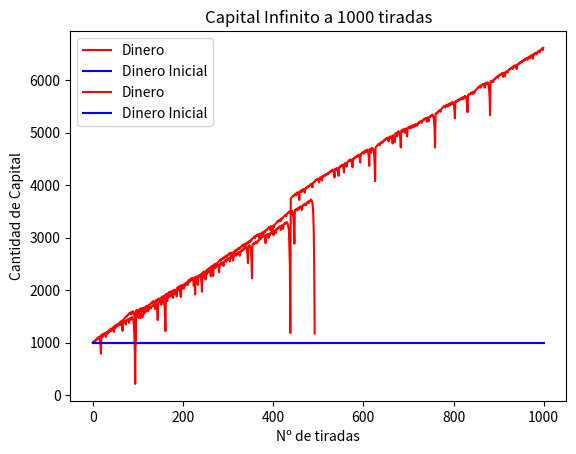

The script that saved this image:
import random as rn
import matplotlib.pyplot as plt

# aplicamos la martingala apostando al rojo hasta que que el dinero sea 0

min_n = 0
max_n = 36
numeros_rojos = [1, 3, 5, 7, 9, 12, 14, 16, 18, 20, 21, 23, 25, 27, 29, 31, 32, 34, 36]

# finito
lista_numeros = []
lista_dinero = []

# infinito
lista_numeros2 = []
lista_dinero2 = []

# iniciales
dinero_inicial = 1000
apuesta_minima = 10


def getColor(numero):
    if numero in numeros_rojos:
        return "rojo"
    elif numero == 0:
        return "sin"
    else:
        return "negro"


def apuesta_dinero():
    dinero = dinero_inicial
    apuesta = apuesta_minima
    count = 0
    while dinero >= 0:
        lista_dinero.append(dinero)
        if apuesta > dinero:
            break
        lista_numeros.append(rn.randint(min_n, max_n))
        if getColor(lista_numeros[-1]) == "rojo":
            dinero += apuesta
            apuesta = apuesta_minima
        else:
            if getColor(lista_numeros[-1]) == "negro":
                dinero -= apuesta
            else:
                dinero -= apuesta / 2
            apuesta *= 2

        count += 1
    return lista_dinero


def apuesta_n_veces():
    n=1000
    dinero = dinero_inicial
    apuesta = apuesta_minima
    for i in range(0, n):
        lista_dinero2.append(dinero)
        lista_numeros2.append(rn.randint(min_n, max_n))
        if getColor(lista_numeros2[-1]) == "rojo":
            dinero += apuesta
            apuesta = apuesta_minima
        else:
            if getColor(lista_numeros2[-1]) == "negro":
                dinero -= apuesta
            else:
                dinero -= apuesta / 2
            apuesta *= 2
    return lista_dinero2



def plot_caja():
    #Dinero Finito
    #plt.subplot(2, 2, 1)
    plt.grid()
    plt.xlabel('Nº de tiradas')
    plt.ylabel('Cantidad de Capital')
    plt.title("Capital Acotado")
    plt.plot(lista_dinero, label="Dinero",color="r")
    plt.plot([0, len(lista_numeros)], [dinero_inicial, dinero_inicial],color="b",label="Dinero Inicial")
    plt.legend()
    plt.show()
    #Dinero Infinito
    #plt.subplot(2, 2, 2)
    plt.grid()
    plt.xlabel('Nº de tiradas')
    plt.ylabel('Cantidad de Capital')
    plt.title("Capital Infinito a 1000 tiradas")
    plt.plot(lista_dinero2, label="Dinero",color="r")
    plt.plot([0, len(lista_numeros2)], [dinero_inicial, dinero_inicial],color="b",label="Dinero Inicial")
    plt.legend()
    plt.show()


def main():
    apuesta_dinero()
    apuesta_n_veces()
    plot_caja()


main()
